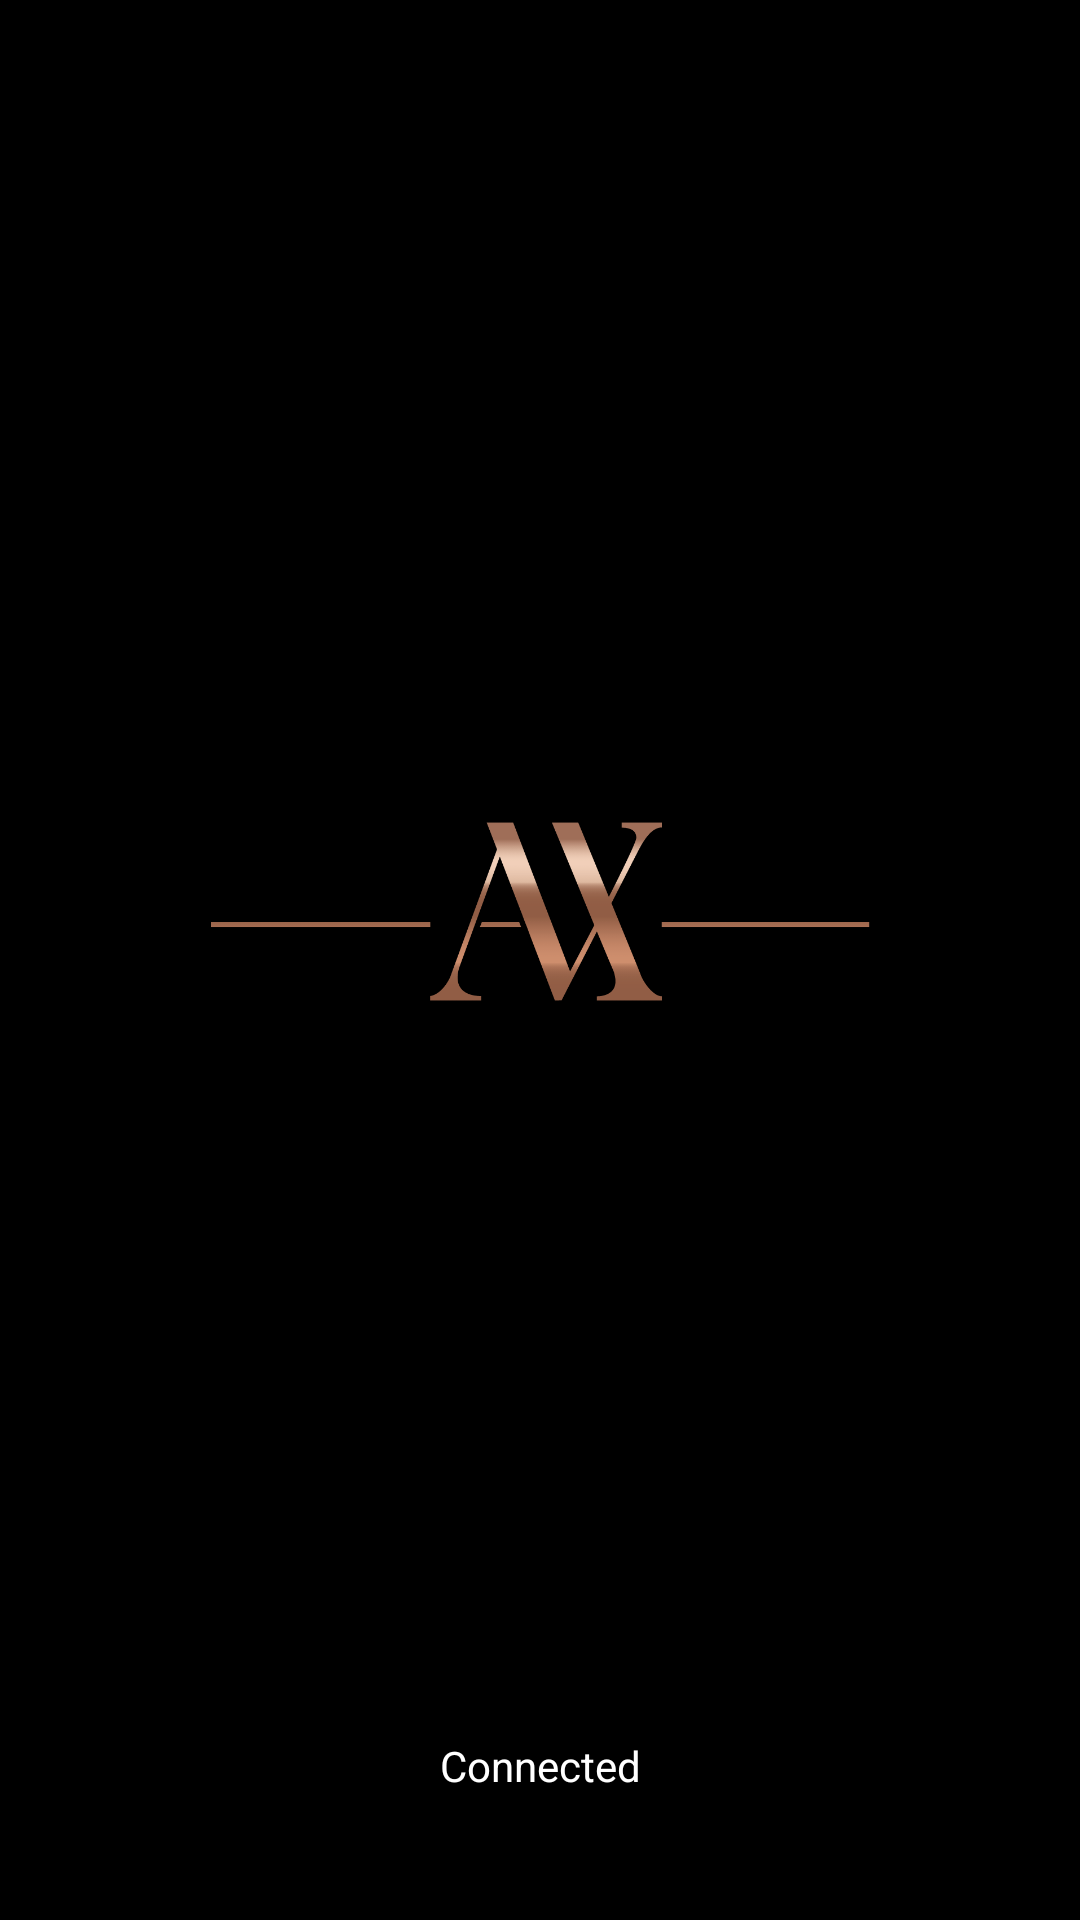

Reconstruct the res/layout file that produces this screen, plus the resources it refers to.
<!-- AndroidManifest.xml: application theme Theme.MyApplication -->
<!-- res/layout/fragment_3.xml -->
<?xml version="1.0" encoding="utf-8"?>
<layout xmlns:android="http://schemas.android.com/apk/res/android"
    xmlns:app="http://schemas.android.com/apk/res-auto"
    xmlns:tools="http://schemas.android.com/tools">

    <data>

        <import type="android.view.View" />
        <variable
            name="click"
            type="com.ax.axsecondaryapp.fragment.ClickFragment1" />
        <variable
            name="viewmodel"
            type="com.ax.axsecondaryapp.viewmodel.UserViewModel" />
        <variable
            name="textObserver"
            type="com.ax.axsecondaryapp.utils.InputEditTextValidator" />
    </data>

    <androidx.constraintlayout.widget.ConstraintLayout
        android:layout_width="match_parent"
        android:layout_height="match_parent"
        android:background="@color/black"
        tools:context=".presenter.home.HomeFragment">

        <ImageView
            android:layout_width="220dp"
            android:layout_height="200dp"
            android:layout_marginBottom="32dp"
            android:src="@drawable/logo"
            app:layout_constraintBottom_toBottomOf="parent"
            app:layout_constraintEnd_toEndOf="parent"
            app:layout_constraintStart_toStartOf="parent"
            app:layout_constraintTop_toTopOf="parent" />

        <TextView
            android:id="@+id/textViewUserName"
            android:layout_width="wrap_content"
            android:layout_height="wrap_content"
            android:layout_marginBottom="4dp"
            android:text=""
            android:textColor="@color/white"
            android:textSize="20sp"
            android:textStyle="bold"
            app:layout_constraintBottom_toTopOf="@+id/textView"
            app:layout_constraintEnd_toEndOf="parent"
            app:layout_constraintStart_toStartOf="parent" />

        <TextView
            android:id="@+id/textView"
            android:layout_width="wrap_content"
            android:layout_height="wrap_content"
            android:layout_marginBottom="42dp"
            android:text="Connected"
            android:textColor="@color/white"
            app:layout_constraintBottom_toBottomOf="parent"
            app:layout_constraintEnd_toEndOf="parent"
            app:layout_constraintStart_toStartOf="parent" />

    </androidx.constraintlayout.widget.ConstraintLayout></layout>
<!-- resources referenced by this layout -->
<resources>
  <color name="black">#FF000000</color>
  <color name="white">#FFFFFFFF</color>
  <!-- drawable logo: png bitmap (drawable, 18020 bytes) -->
  <style name="Theme.MyApplication" parent="Theme.MaterialComponents.NoActionBar">
          
          <item name="colorPrimary">@color/black</item>
          <item name="colorPrimaryVariant">@color/black</item>
          <item name="colorOnPrimary">@color/white</item>
          
          <item name="colorSecondary">@color/teal_200</item>
          <item name="colorSecondaryVariant">@color/teal_700</item>
          <item name="colorOnSecondary">@color/black</item>
          
          <item name="android:statusBarColor" tools:targetApi="l">?attr/colorPrimary</item>
          
      </style>
  <color name="teal_200">#FF03DAC5</color>
  <color name="teal_700">#FF018786</color>
</resources>
